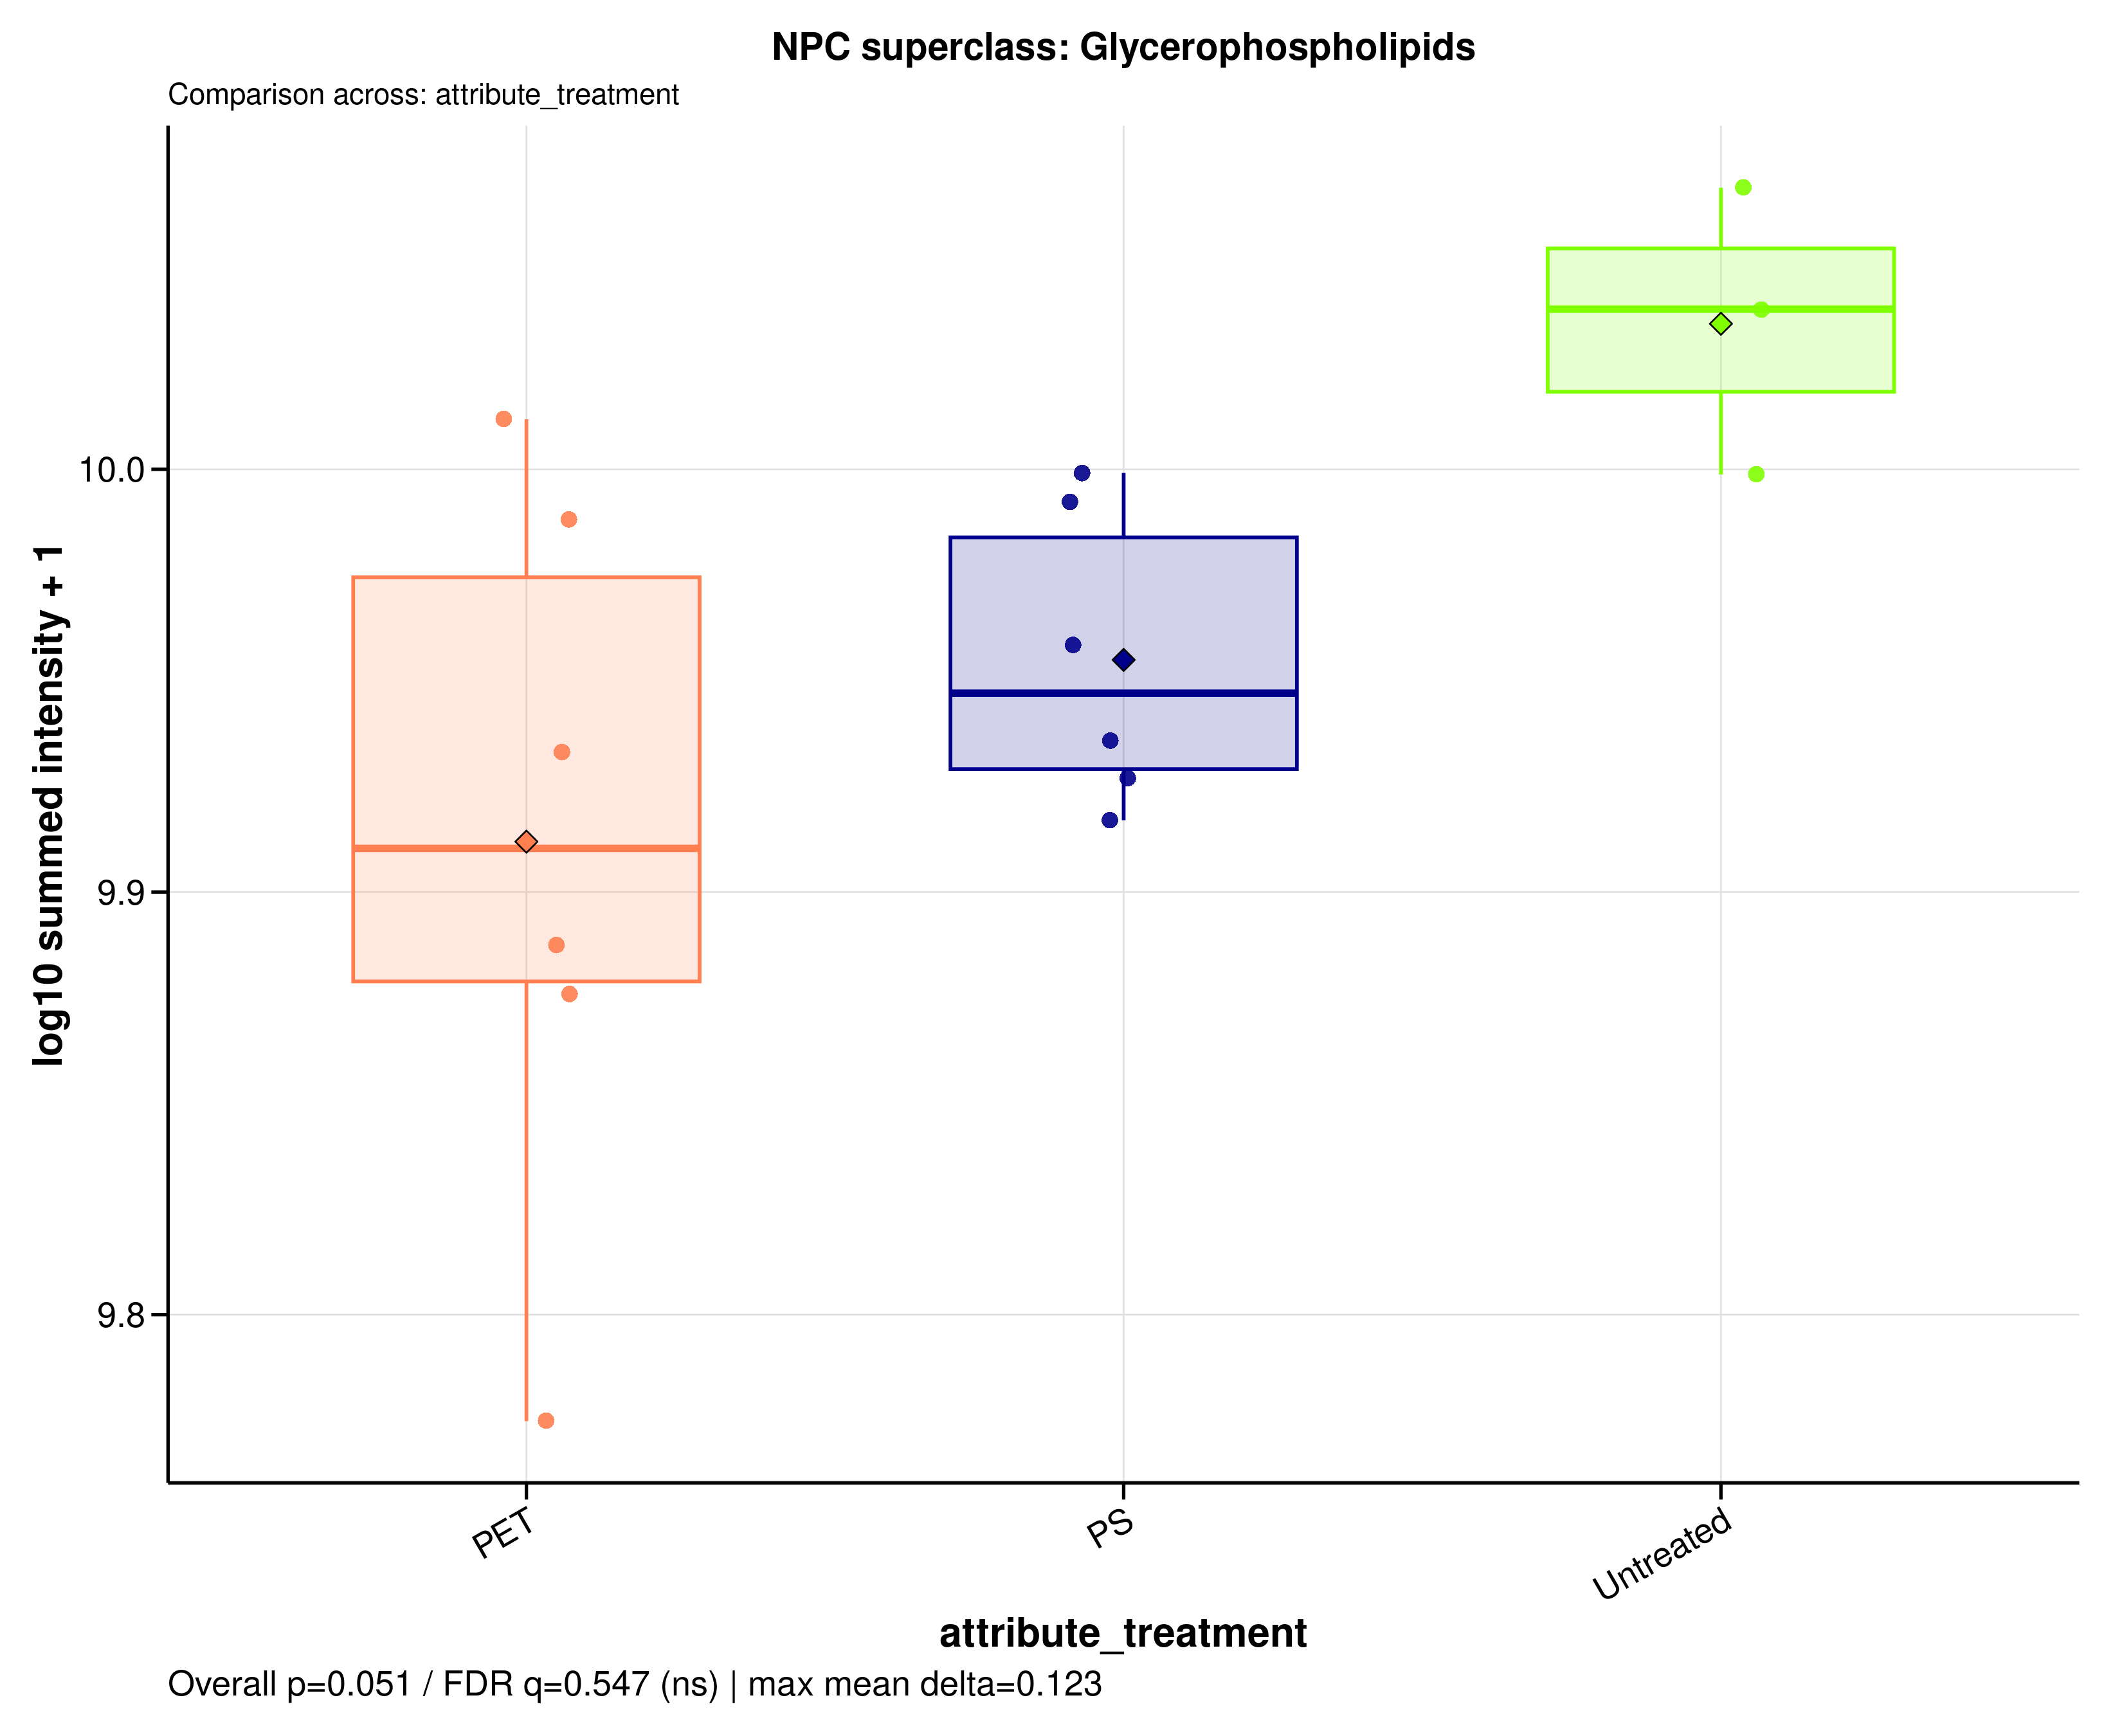

Data behind this chart, as committed beside it:
sample_id	group	data_source	npc_level	npc_term	npc_label	npc_plot_label	npc_pathway	npc_superclass	npc_class	n_features	summed_intensity	plot_intensity	npc_overall_test	npc_overall_p_value	npc_overall_q_value	npc_overall_significance	npc_max_mean_difference	npc_max_median_difference
A549_110626_PET05	PET	raw	superclass	Glycerophospholipids	NPC superclass: Glycerophospholipids	Glycerophospholipids	Fatty acids	Glycerophospholipids	Glycerophosphates | Glycerophosphocholin…	192	7719825766	9.888	kruskal_wallis	0.05147	0.5469	ns	0.1225	0.1276
A549_110626_PET100	PET	raw	superclass	Glycerophospholipids	NPC superclass: Glycerophospholipids	Glycerophospholipids	Fatty acids	Glycerophospholipids	Glycerophosphates | Glycerophosphocholin…	192	7514813072	9.876	kruskal_wallis	0.05147	0.5469	ns	0.1225	0.1276
A549_110626_PS05	PS	raw	superclass	Glycerophospholipids	NPC superclass: Glycerophospholipids	Glycerophospholipids	Fatty acids	Glycerophospholipids	Glycerophosphates | Glycerophosphocholin…	192	9084935956	9.958	kruskal_wallis	0.05147	0.5469	ns	0.1225	0.1276
A549_110626_PS100	PS	raw	superclass	Glycerophospholipids	NPC superclass: Glycerophospholipids	Glycerophospholipids	Fatty acids	Glycerophospholipids	Glycerophosphates | Glycerophosphocholin…	192	9980267575	9.999	kruskal_wallis	0.05147	0.5469	ns	0.1225	0.1276
A549_110626_untreated	Untreated	raw	superclass	Glycerophospholipids	NPC superclass: Glycerophospholipids	Glycerophospholipids	Fatty acids	Glycerophospholipids	Glycerophosphates | Glycerophosphocholin…	192	10911532588	10.04	kruskal_wallis	0.05147	0.5469	ns	0.1225	0.1276
A549_180626_PET05	PET	raw	superclass	Glycerophospholipids	NPC superclass: Glycerophospholipids	Glycerophospholipids	Fatty acids	Glycerophospholipids	Glycerophosphates | Glycerophosphocholin…	192	5953881704	9.775	kruskal_wallis	0.05147	0.5469	ns	0.1225	0.1276
A549_180626_PET100	PET	raw	superclass	Glycerophospholipids	NPC superclass: Glycerophospholipids	Glycerophospholipids	Fatty acids	Glycerophospholipids	Glycerophosphates | Glycerophosphocholin…	192	10276311794	10.01	kruskal_wallis	0.05147	0.5469	ns	0.1225	0.1276
A549_180626_PS05	PS	raw	superclass	Glycerophospholipids	NPC superclass: Glycerophospholipids	Glycerophospholipids	Fatty acids	Glycerophospholipids	Glycerophosphates | Glycerophosphocholin…	192	9827251526	9.992	kruskal_wallis	0.05147	0.5469	ns	0.1225	0.1276
A549_180626_PS100	PS	raw	superclass	Glycerophospholipids	NPC superclass: Glycerophospholipids	Glycerophospholipids	Fatty acids	Glycerophospholipids	Glycerophosphates | Glycerophosphocholin…	192	8624692823	9.936	kruskal_wallis	0.05147	0.5469	ns	0.1225	0.1276
A549_180626_untreated	Untreated	raw	superclass	Glycerophospholipids	NPC superclass: Glycerophospholipids	Glycerophospholipids	Fatty acids	Glycerophospholipids	Glycerophosphates | Glycerophosphocholin…	192	11658648448	10.07	kruskal_wallis	0.05147	0.5469	ns	0.1225	0.1276
A549_210626_PET05	PET	raw	superclass	Glycerophospholipids	NPC superclass: Glycerophospholipids	Glycerophospholipids	Fatty acids	Glycerophospholipids	Glycerophosphates | Glycerophosphocholin…	192	8571257728	9.933	kruskal_wallis	0.05147	0.5469	ns	0.1225	0.1276
A549_210626_PET100	PET	raw	superclass	Glycerophospholipids	NPC superclass: Glycerophospholipids	Glycerophospholipids	Fatty acids	Glycerophospholipids	Glycerophosphates | Glycerophosphocholin…	192	9733515216	9.988	kruskal_wallis	0.05147	0.5469	ns	0.1225	0.1276
A549_210626_PS05	PS	raw	superclass	Glycerophospholipids	NPC superclass: Glycerophospholipids	Glycerophospholipids	Fatty acids	Glycerophospholipids	Glycerophosphates | Glycerophosphocholin…	192	8450051594	9.927	kruskal_wallis	0.05147	0.5469	ns	0.1225	0.1276
A549_210626_PS100	PS	raw	superclass	Glycerophospholipids	NPC superclass: Glycerophospholipids	Glycerophospholipids	Fatty acids	Glycerophospholipids	Glycerophosphates | Glycerophosphocholin…	192	8259892165	9.917	kruskal_wallis	0.05147	0.5469	ns	0.1225	0.1276
A549_210626_untreated	Untreated	raw	superclass	Glycerophospholipids	NPC superclass: Glycerophospholipids	Glycerophospholipids	Fatty acids	Glycerophospholipids	Glycerophosphates | Glycerophosphocholin…	192	9972194363	9.999	kruskal_wallis	0.05147	0.5469	ns	0.1225	0.1276
